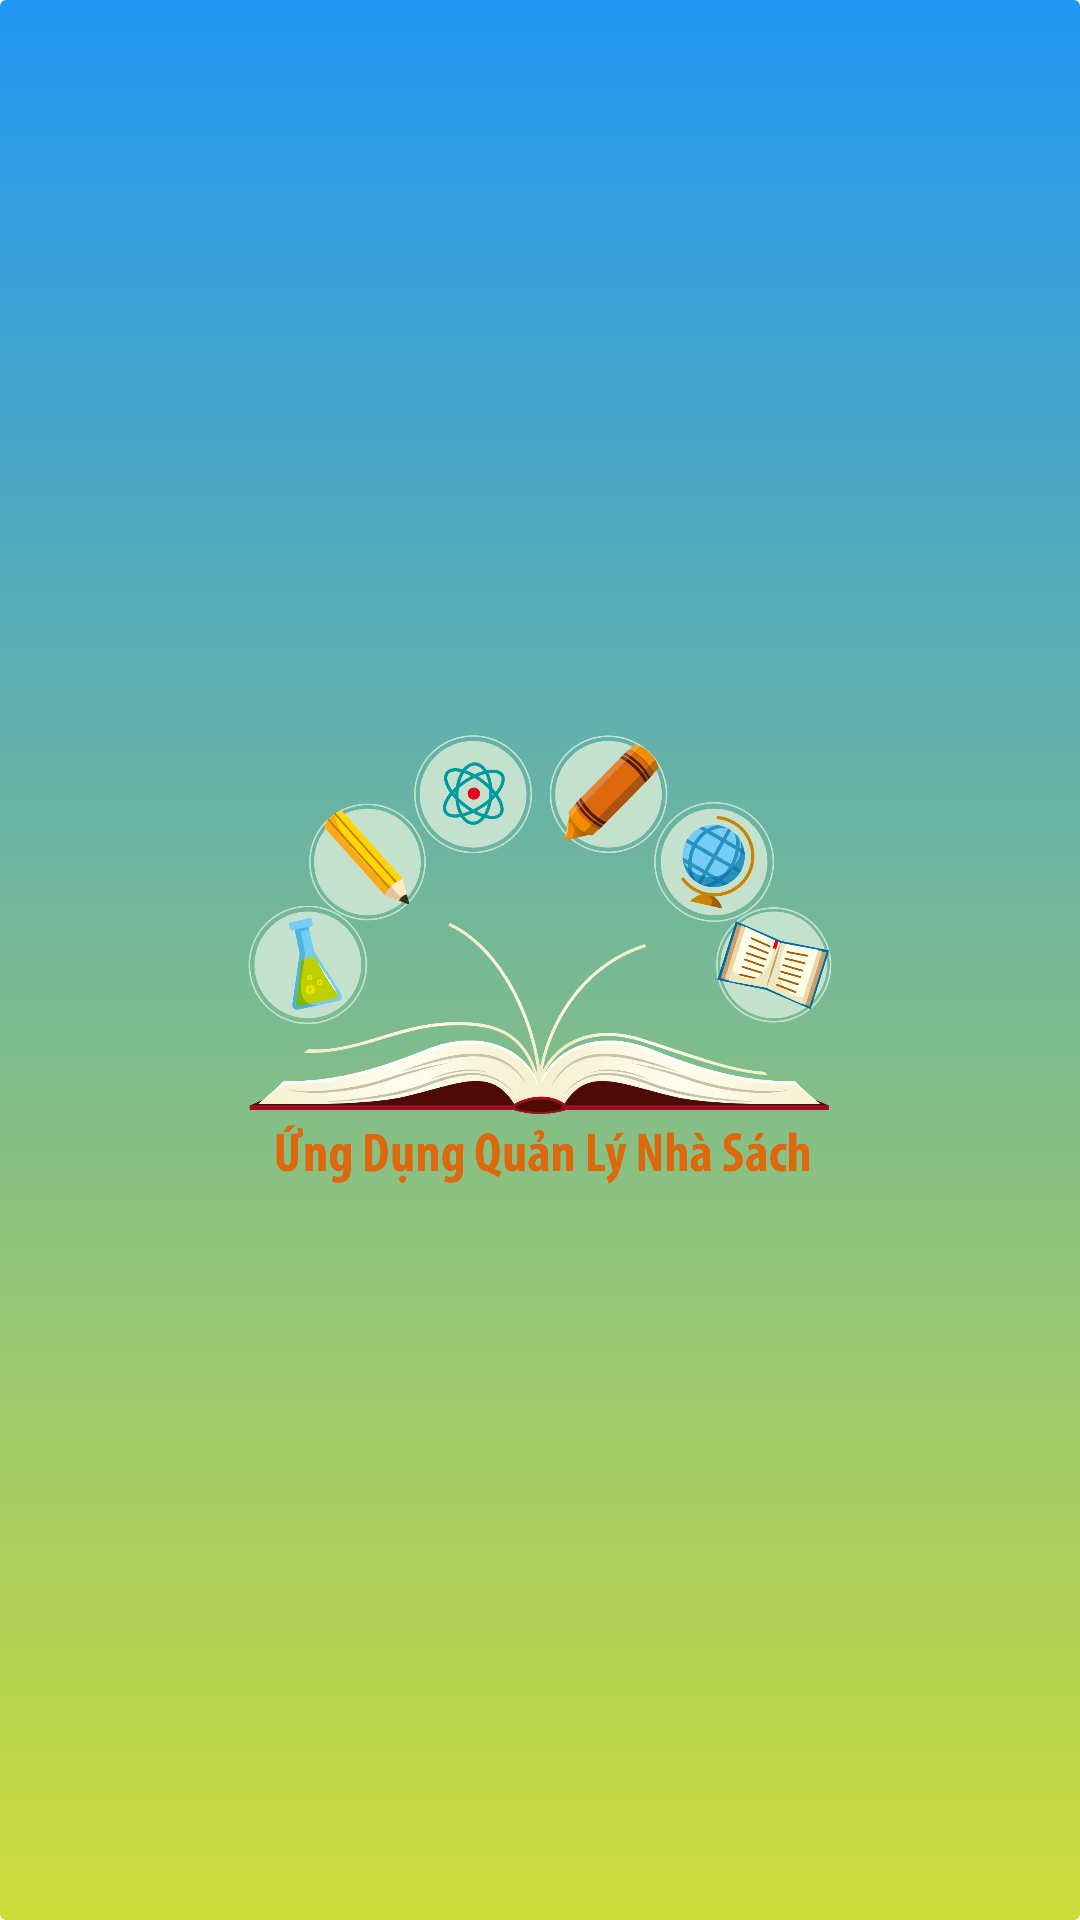

The Android layout XML behind this screen, and the referenced resources:
<!-- AndroidManifest.xml: application theme AppTheme -->
<!-- res/layout/activity_hello.xml -->
<?xml version="1.0" encoding="utf-8"?>
<FrameLayout xmlns:android="http://schemas.android.com/apk/res/android"
    xmlns:app="http://schemas.android.com/apk/res-auto"
    xmlns:tools="http://schemas.android.com/tools"
    android:layout_width="match_parent"
    android:layout_height="match_parent"
    android:orientation="vertical"
    tools:context="com.example.admin.nienluan3.HelloActivity">

        <android.support.v7.widget.AppCompatImageView
            android:layout_width="match_parent"
            android:layout_height="match_parent"
            app:srcCompat="@drawable/background_radient"
            />

        <ImageView
            android:id="@+id/logoHello"
            android:layout_width="300dp"
            android:layout_height="150dp"
            android:layout_gravity="center"
            app:srcCompat="@drawable/logo" />

</FrameLayout>
<!-- resources referenced by this layout -->
<resources>
  <!-- drawable background_radient (drawable) -->
  <?xml version="1.0" encoding="utf-8" ?>
  <selector xmlns:android="http://schemas.android.com/apk/res/android">
      <item android:state_pressed="true">
          <shape>
              <solid android:color="#5cb85c" />
              <stroke android:width="1dp" android:color="#d9534f" />
              <corners android:radius="5dp" />
              <padding android:bottom="10dp" android:left="10dp" android:right="10dp" android:top="10dp" />
          </shape>
      </item>
      <item>
          <shape>
              <gradient android:angle="270" android:endColor="@color/colorhint2" android:startColor="@color/colorhint" />
              <stroke android:width="0dp" android:color="#FFFFFF" />
              <corners android:radius="2dp" />
              <padding android:bottom="10dp" android:left="10dp" android:right="10dp" android:top="10dp" />
          </shape>
      </item>
  </selector>
  <!-- drawable logo: png bitmap (drawable, 221101 bytes) -->
  <style name="AppTheme" parent="Theme.AppCompat.Light.NoActionBar">
          
          <item name="colorPrimary">@color/colorPrimary</item>
          <item name="colorPrimaryDark">@color/colorPrimaryDark</item>
          <item name="colorAccent">@color/colorAccent</item>
      </style>
  <color name="colorhint2">#CDDC39</color>
  <color name="colorhint">#2196F3</color>
  <color name="colorPrimary">#2196F3</color>
  <color name="colorPrimaryDark">#2196F3</color>
  <color name="colorAccent">#2196F3</color>
</resources>
